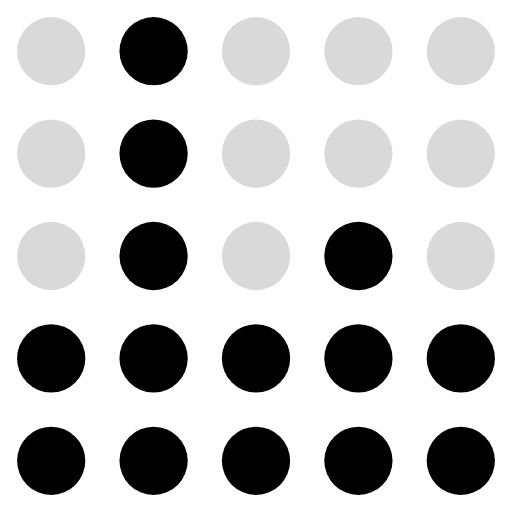
t = 0.00 s
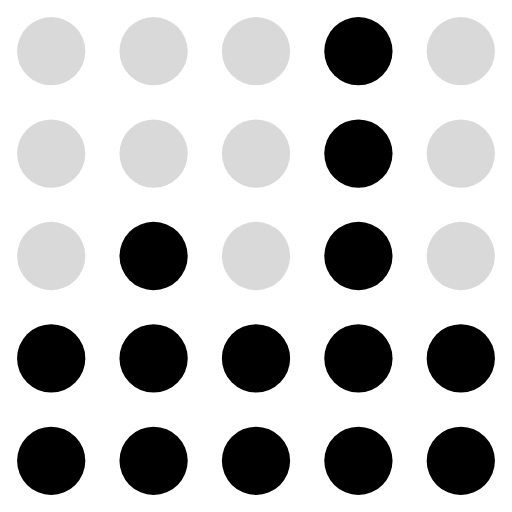
t = 0.17 s
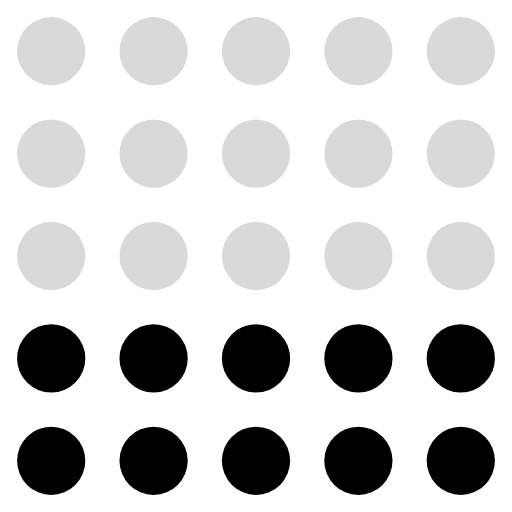
t = 0.32 s
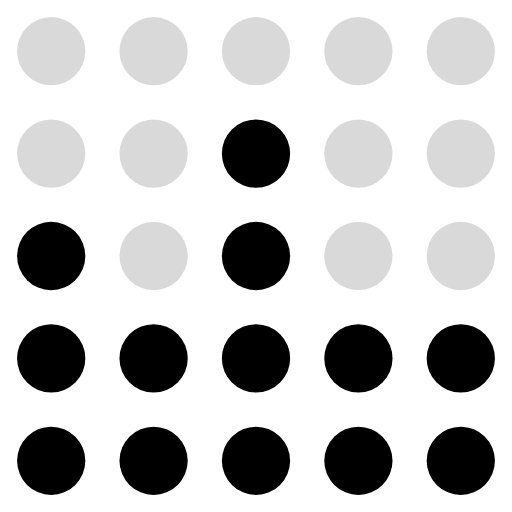
t = 0.50 s
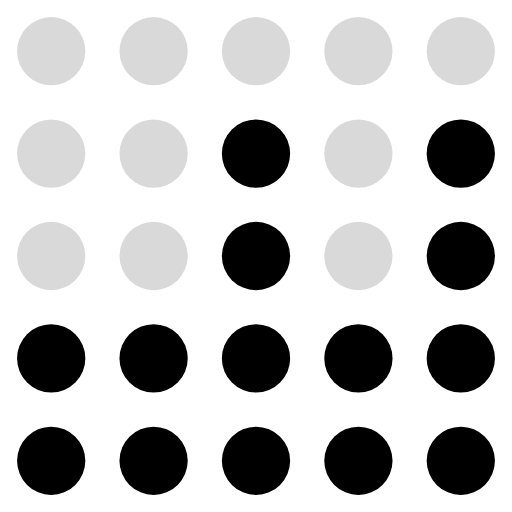
t = 0.67 s
t = 0.82 s: frame unchanged from t = 0.32 s, image omitted

The animated SVG that drew these frames (rendered in a browser with its animation timeline set to each time). Animation: 25 SMIL elements (animate=25); one cycle of 0.99 s, repeats indefinitely.

<svg xmlns="http://www.w3.org/2000/svg" viewBox="0 0 30 30" fill="currentColor"><circle cx="3" cy="3" r="2" fill="currentColor" fill-opacity="0.15"><animate attributeName="fill-opacity" values="0.15;0.15;0.15;0.15;0.15;0.15;0.15;0.15;0.15;0.15;0.15" dur="0.99s" calcMode="discrete" repeatCount="indefinite"/></circle><circle cx="9" cy="3" r="2" fill="currentColor" fill-opacity="1"><animate attributeName="fill-opacity" values="1;0.15;0.15;0.15;0.15;0.15;0.15;0.15;0.15;0.15;0.15" dur="0.99s" calcMode="discrete" repeatCount="indefinite"/></circle><circle cx="15" cy="3" r="2" fill="currentColor" fill-opacity="0.15"><animate attributeName="fill-opacity" values="0.15;0.15;0.15;0.15;0.15;0.15;1;0.15;0.15;0.15;0.15" dur="0.99s" calcMode="discrete" repeatCount="indefinite"/></circle><circle cx="21" cy="3" r="2" fill="currentColor" fill-opacity="0.15"><animate attributeName="fill-opacity" values="0.15;1;0.15;0.15;0.15;0.15;0.15;0.15;0.15;0.15;0.15" dur="0.99s" calcMode="discrete" repeatCount="indefinite"/></circle><circle cx="27" cy="3" r="2" fill="currentColor" fill-opacity="0.15"><animate attributeName="fill-opacity" values="0.15;0.15;0.15;0.15;0.15;0.15;0.15;0.15;0.15;0.15;0.15" dur="0.99s" calcMode="discrete" repeatCount="indefinite"/></circle><circle cx="3" cy="9" r="2" fill="currentColor" fill-opacity="0.15"><animate attributeName="fill-opacity" values="0.15;0.15;0.15;0.15;0.15;0.15;0.15;0.15;0.15;0.15;0.15" dur="0.99s" calcMode="discrete" repeatCount="indefinite"/></circle><circle cx="9" cy="9" r="2" fill="currentColor" fill-opacity="1"><animate attributeName="fill-opacity" values="1;0.15;0.15;0.15;0.15;0.15;0.15;0.15;0.15;0.15;0.15" dur="0.99s" calcMode="discrete" repeatCount="indefinite"/></circle><circle cx="15" cy="9" r="2" fill="currentColor" fill-opacity="0.15"><animate attributeName="fill-opacity" values="0.15;0.15;0.15;0.15;0.15;1;1;1;0.15;0.15;0.15" dur="0.99s" calcMode="discrete" repeatCount="indefinite"/></circle><circle cx="21" cy="9" r="2" fill="currentColor" fill-opacity="0.15"><animate attributeName="fill-opacity" values="0.15;1;0.15;0.15;0.15;0.15;0.15;0.15;0.15;0.15;0.15" dur="0.99s" calcMode="discrete" repeatCount="indefinite"/></circle><circle cx="27" cy="9" r="2" fill="currentColor" fill-opacity="0.15"><animate attributeName="fill-opacity" values="0.15;0.15;0.15;0.15;0.15;0.15;0.15;1;0.15;0.15;0.15" dur="0.99s" calcMode="discrete" repeatCount="indefinite"/></circle><circle cx="3" cy="15" r="2" fill="currentColor" fill-opacity="0.15"><animate attributeName="fill-opacity" values="0.15;0.15;0.15;0.15;1;1;1;0.15;0.15;0.15;0.15" dur="0.99s" calcMode="discrete" repeatCount="indefinite"/></circle><circle cx="9" cy="15" r="2" fill="currentColor" fill-opacity="1"><animate attributeName="fill-opacity" values="1;1;0.15;0.15;0.15;0.15;0.15;0.15;0.15;0.15;1" dur="0.99s" calcMode="discrete" repeatCount="indefinite"/></circle><circle cx="15" cy="15" r="2" fill="currentColor" fill-opacity="0.15"><animate attributeName="fill-opacity" values="0.15;0.15;0.15;0.15;0.15;1;1;1;0.15;0.15;0.15" dur="0.99s" calcMode="discrete" repeatCount="indefinite"/></circle><circle cx="21" cy="15" r="2" fill="currentColor" fill-opacity="1"><animate attributeName="fill-opacity" values="1;1;1;0.15;0.15;0.15;0.15;0.15;0.15;0.15;0.15" dur="0.99s" calcMode="discrete" repeatCount="indefinite"/></circle><circle cx="27" cy="15" r="2" fill="currentColor" fill-opacity="0.15"><animate attributeName="fill-opacity" values="0.15;0.15;0.15;0.15;0.15;0.15;1;1;1;0.15;0.15" dur="0.99s" calcMode="discrete" repeatCount="indefinite"/></circle><circle cx="3" cy="21" r="2" fill="currentColor" fill-opacity="1"><animate attributeName="fill-opacity" values="1;1;1;1;1;1;1;1;1;1;1" dur="0.99s" calcMode="discrete" repeatCount="indefinite"/></circle><circle cx="9" cy="21" r="2" fill="currentColor" fill-opacity="1"><animate attributeName="fill-opacity" values="1;1;1;1;1;1;1;1;1;1;1" dur="0.99s" calcMode="discrete" repeatCount="indefinite"/></circle><circle cx="15" cy="21" r="2" fill="currentColor" fill-opacity="1"><animate attributeName="fill-opacity" values="1;1;1;1;1;1;1;1;1;1;1" dur="0.99s" calcMode="discrete" repeatCount="indefinite"/></circle><circle cx="21" cy="21" r="2" fill="currentColor" fill-opacity="1"><animate attributeName="fill-opacity" values="1;1;1;1;1;1;1;1;1;1;1" dur="0.99s" calcMode="discrete" repeatCount="indefinite"/></circle><circle cx="27" cy="21" r="2" fill="currentColor" fill-opacity="1"><animate attributeName="fill-opacity" values="1;1;1;1;1;1;1;1;1;1;1" dur="0.99s" calcMode="discrete" repeatCount="indefinite"/></circle><circle cx="3" cy="27" r="2" fill="currentColor" fill-opacity="1"><animate attributeName="fill-opacity" values="1;1;1;1;1;1;1;1;1;1;1" dur="0.99s" calcMode="discrete" repeatCount="indefinite"/></circle><circle cx="9" cy="27" r="2" fill="currentColor" fill-opacity="1"><animate attributeName="fill-opacity" values="1;1;1;1;1;1;1;1;1;1;1" dur="0.99s" calcMode="discrete" repeatCount="indefinite"/></circle><circle cx="15" cy="27" r="2" fill="currentColor" fill-opacity="1"><animate attributeName="fill-opacity" values="1;1;1;1;1;1;1;1;1;1;1" dur="0.99s" calcMode="discrete" repeatCount="indefinite"/></circle><circle cx="21" cy="27" r="2" fill="currentColor" fill-opacity="1"><animate attributeName="fill-opacity" values="1;1;1;1;1;1;1;1;1;1;1" dur="0.99s" calcMode="discrete" repeatCount="indefinite"/></circle><circle cx="27" cy="27" r="2" fill="currentColor" fill-opacity="1"><animate attributeName="fill-opacity" values="1;1;1;1;1;1;1;1;1;1;1" dur="0.99s" calcMode="discrete" repeatCount="indefinite"/></circle></svg>
